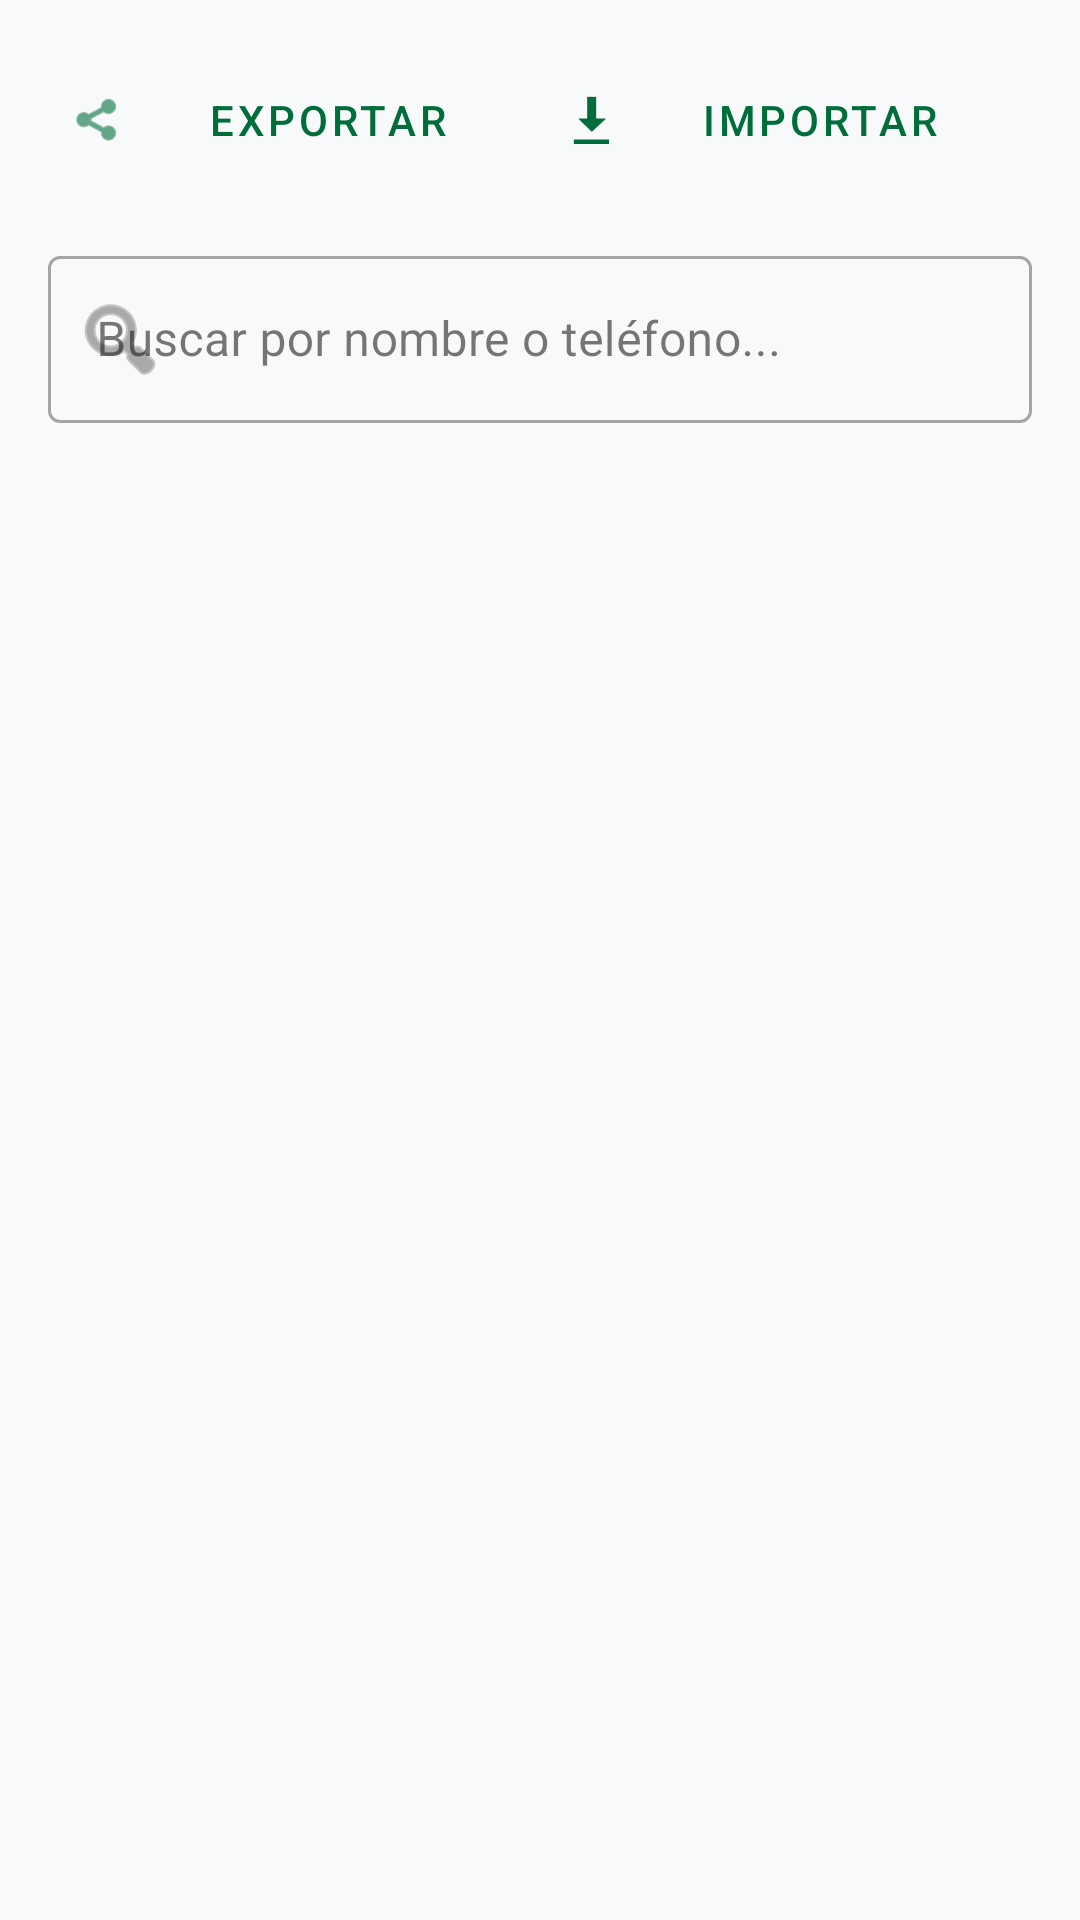

The Android layout XML behind this screen, and the referenced resources:
<!-- AndroidManifest.xml: application theme Theme.RepartidorRutas -->
<!-- res/layout/dialog_clients_list.xml -->
<?xml version="1.0" encoding="utf-8"?>
<LinearLayout xmlns:android="http://schemas.android.com/apk/res/android"
    xmlns:app="http://schemas.android.com/apk/res-auto"
    android:layout_width="match_parent"
    android:layout_height="match_parent"
    android:orientation="vertical"
    android:padding="8dp">

    <LinearLayout
        android:layout_width="match_parent"
        android:layout_height="wrap_content"
        android:orientation="horizontal"
        android:padding="8dp">

        <com.google.android.material.button.MaterialButton
            android:id="@+id/btnExportar"
            style="@style/Widget.MaterialComponents.Button.TextButton"
            android:layout_width="0dp"
            android:layout_height="wrap_content"
            android:layout_weight="1"
            android:text="@string/exportar"
            app:icon="@android:drawable/ic_menu_share" />

        <com.google.android.material.button.MaterialButton
            android:id="@+id/btnImportar"
            style="@style/Widget.MaterialComponents.Button.TextButton"
            android:layout_width="0dp"
            android:layout_height="wrap_content"
            android:layout_weight="1"
            android:text="@string/importar"
            app:icon="@android:drawable/stat_sys_download" />
    </LinearLayout>

    <com.google.android.material.textfield.TextInputLayout
        style="@style/Widget.MaterialComponents.TextInputLayout.OutlinedBox"
        android:layout_width="match_parent"
        android:layout_height="wrap_content"
        android:layout_margin="8dp"
        app:startIconDrawable="@android:drawable/ic_menu_search">

        <com.google.android.material.textfield.TextInputEditText
            android:id="@+id/inputBuscarCliente"
            android:layout_width="match_parent"
            android:layout_height="wrap_content"
            android:hint="Buscar por nombre o teléfono..." />
    </com.google.android.material.textfield.TextInputLayout>

    <androidx.recyclerview.widget.RecyclerView
        android:id="@+id/recyclerClients"
        android:layout_width="match_parent"
        android:layout_height="0dp"
        android:layout_weight="1"
        android:minHeight="300dp" />
</LinearLayout>
<!-- resources referenced by this layout -->
<resources>
  <string name="exportar">Exportar</string>
  <string name="importar">Importar</string>
  <style name="Theme.RepartidorRutas" parent="Theme.Material3.DayNight.NoActionBar">
          
          <item name="colorPrimary">@color/primary</item>
          <item name="colorPrimaryContainer">@color/primaryContainer</item>
          <item name="colorOnPrimary">#FFFFFF</item>
  
          
          <item name="colorSecondary">@color/accent</item>
          <item name="colorOnSecondary">#FFFFFF</item>
  
          
          <item name="android:windowBackground">@color/background</item>
          <item name="colorSurface">@color/surface</item>
          <item name="colorOnSurface">@color/textPrimary</item>
          <item name="colorOnSurfaceVariant">@color/textSecondary</item>
  
          
          <item name="android:statusBarColor">@color/primary</item>
      </style>
  <color name="primary">#006D3B</color>
  <color name="primaryContainer">#D1E8D5</color>
  <color name="accent">#123524</color>
  <color name="background">#F8F9FA</color>
  <color name="surface">#FFFFFF</color>
  <color name="textPrimary">#1A1C1E</color>
  <color name="textSecondary">#44474E</color>
</resources>
